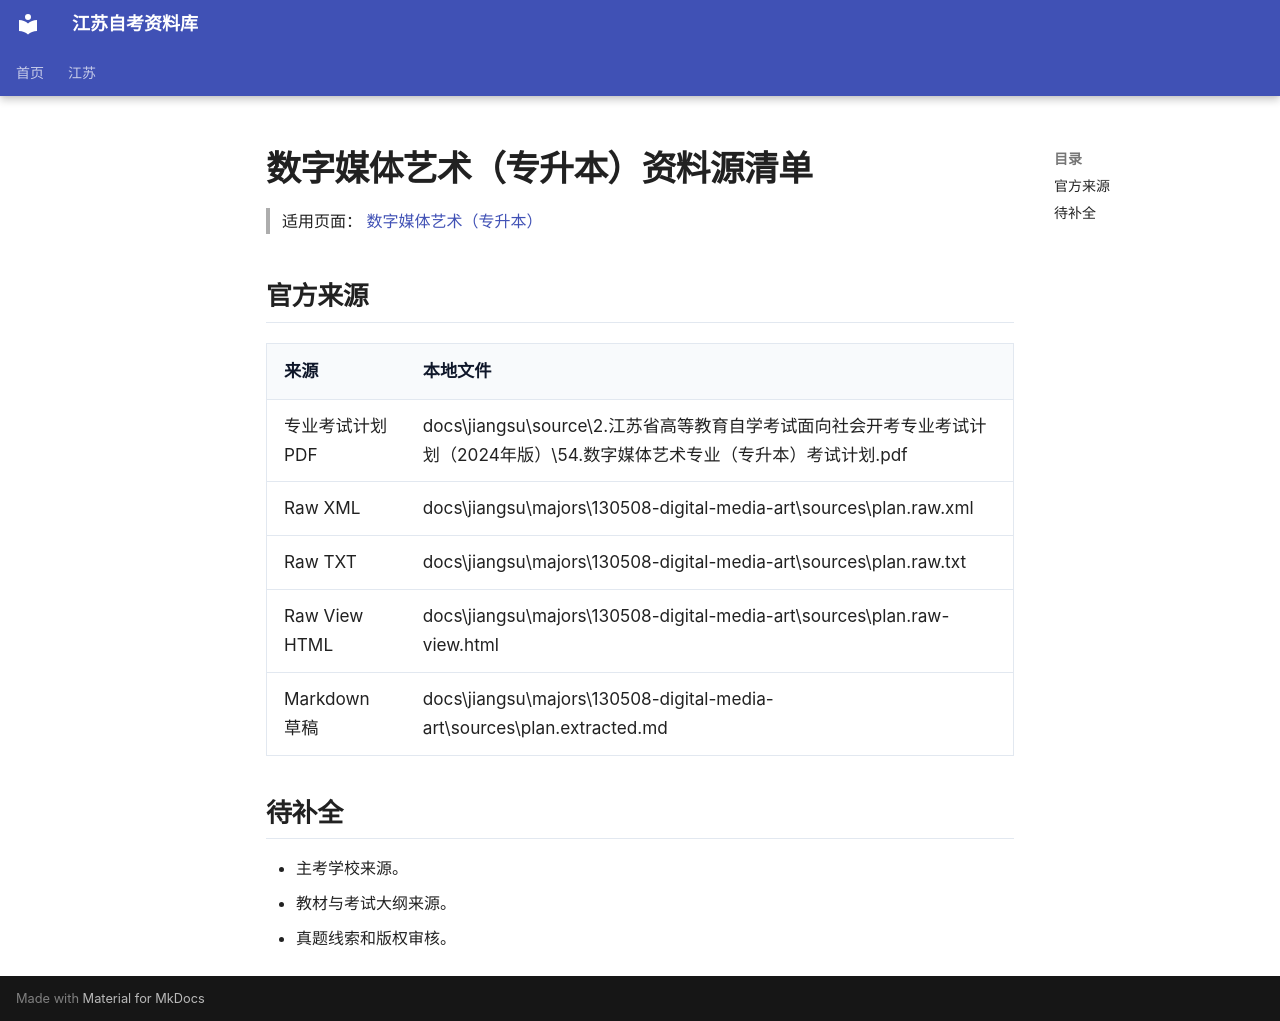

repository: SuperCatQR/jiangsu-zikao-aio · page: jiangsu/majors/130508-digital-media-art/sources/index.html · generator: mkdocs

# 数字媒体艺术（专升本）资料源清单

> 适用页面：[ 数字媒体艺术（专升本）](./index.md)

## 官方来源

| 来源 | 本地文件 |
| --- | --- |
| 专业考试计划 PDF | docs\jiangsu\source\2.江苏省高等教育自学考试面向社会开考专业考试计划（2024年版）\54.数字媒体艺术专业（专升本）考试计划.pdf |
| Raw XML | docs\jiangsu\majors\130508-digital-media-art\sources\plan.raw.xml |
| Raw TXT | docs\jiangsu\majors\130508-digital-media-art\sources\plan.raw.txt |
| Raw View HTML | docs\jiangsu\majors\130508-digital-media-art\sources\plan.raw-view.html |
| Markdown 草稿 | docs\jiangsu\majors\130508-digital-media-art\sources\plan.extracted.md |

## 待补全

- 主考学校来源。
- 教材与考试大纲来源。
- 真题线索和版权审核。
